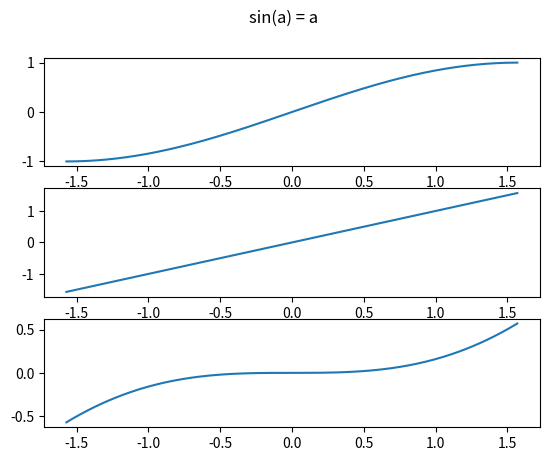
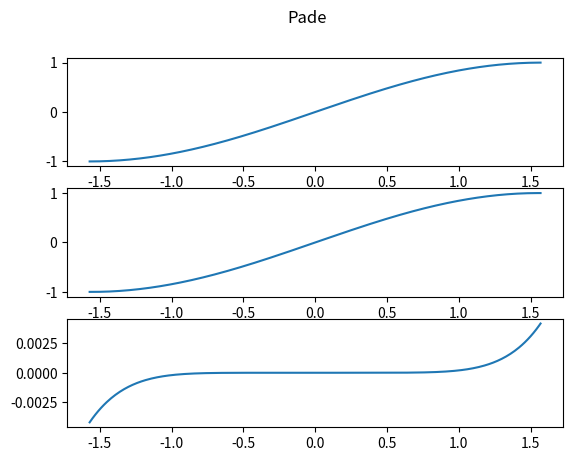

Here is the Python script that generated these plots, in order:
import matplotlib.pyplot as plt
import numpy as np
from matplotlib.backends.backend_pdf import PdfPages

pdf = []
pdfDoc = PdfPages('p08.pdf')

a = np.arange(-np.pi/2, np.pi/2, 0.01)

fig, axs = plt.subplots(3)
sin_a = np.sin(a)

axs[0].plot(a, sin_a)
axs[1].plot(a, a)
axs[2].plot(a, a - sin_a)

fig.suptitle("sin(a) = a")

pdf.append(fig)

fig, axs = plt.subplots(3)

def pade(a):
    return (a - (7*a**3)/60) / (1 + (a**2)/20)

pade_a = pade(a)

axs[0].plot(a, sin_a)
axs[1].plot(a, pade_a)
axs[2].plot(a, sin_a - pade_a)

fig.suptitle("Pade")

pdf.append(fig)

for page in pdf:
    pdfDoc.savefig(page)
pdfDoc.close()